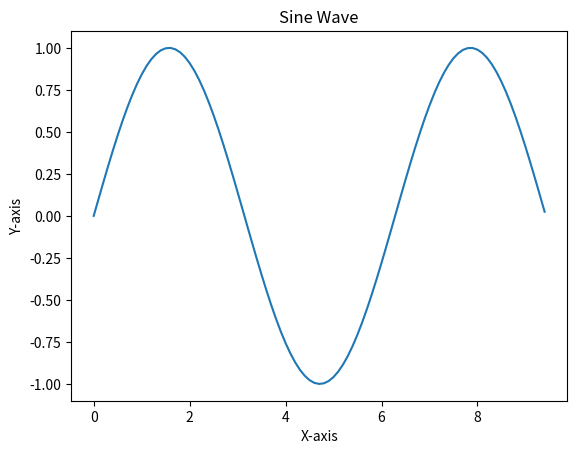

The script that saved this image:
import numpy as np
import matplotlib.pyplot as plt

# Numpy practice problems
# 1. Create a 1D array of numbers from 0 to 9
a = np.arange(10)
print("1D array of numbers from 0 to 9:")
print(a)

# 2. Reshape the array into a 2D array with 2 rows and 5 columns
b = a.reshape(2, 5)
print("\nReshaped array (2 rows, 5 columns):")
print(b)

# plot sim graph
x = np.arange(0,3 * np.pi, 0.1)
y = np.sin(x)
plt.plot(x, y)
plt.title("Sine Wave")
plt.xlabel("X-axis")
plt.ylabel("Y-axis")
plt.show()

# create a 6 * 6 two dimensional array and let 1 and 0 to be placed alternatively across diagonals
z = np.zeros((6, 6), dtype=int)